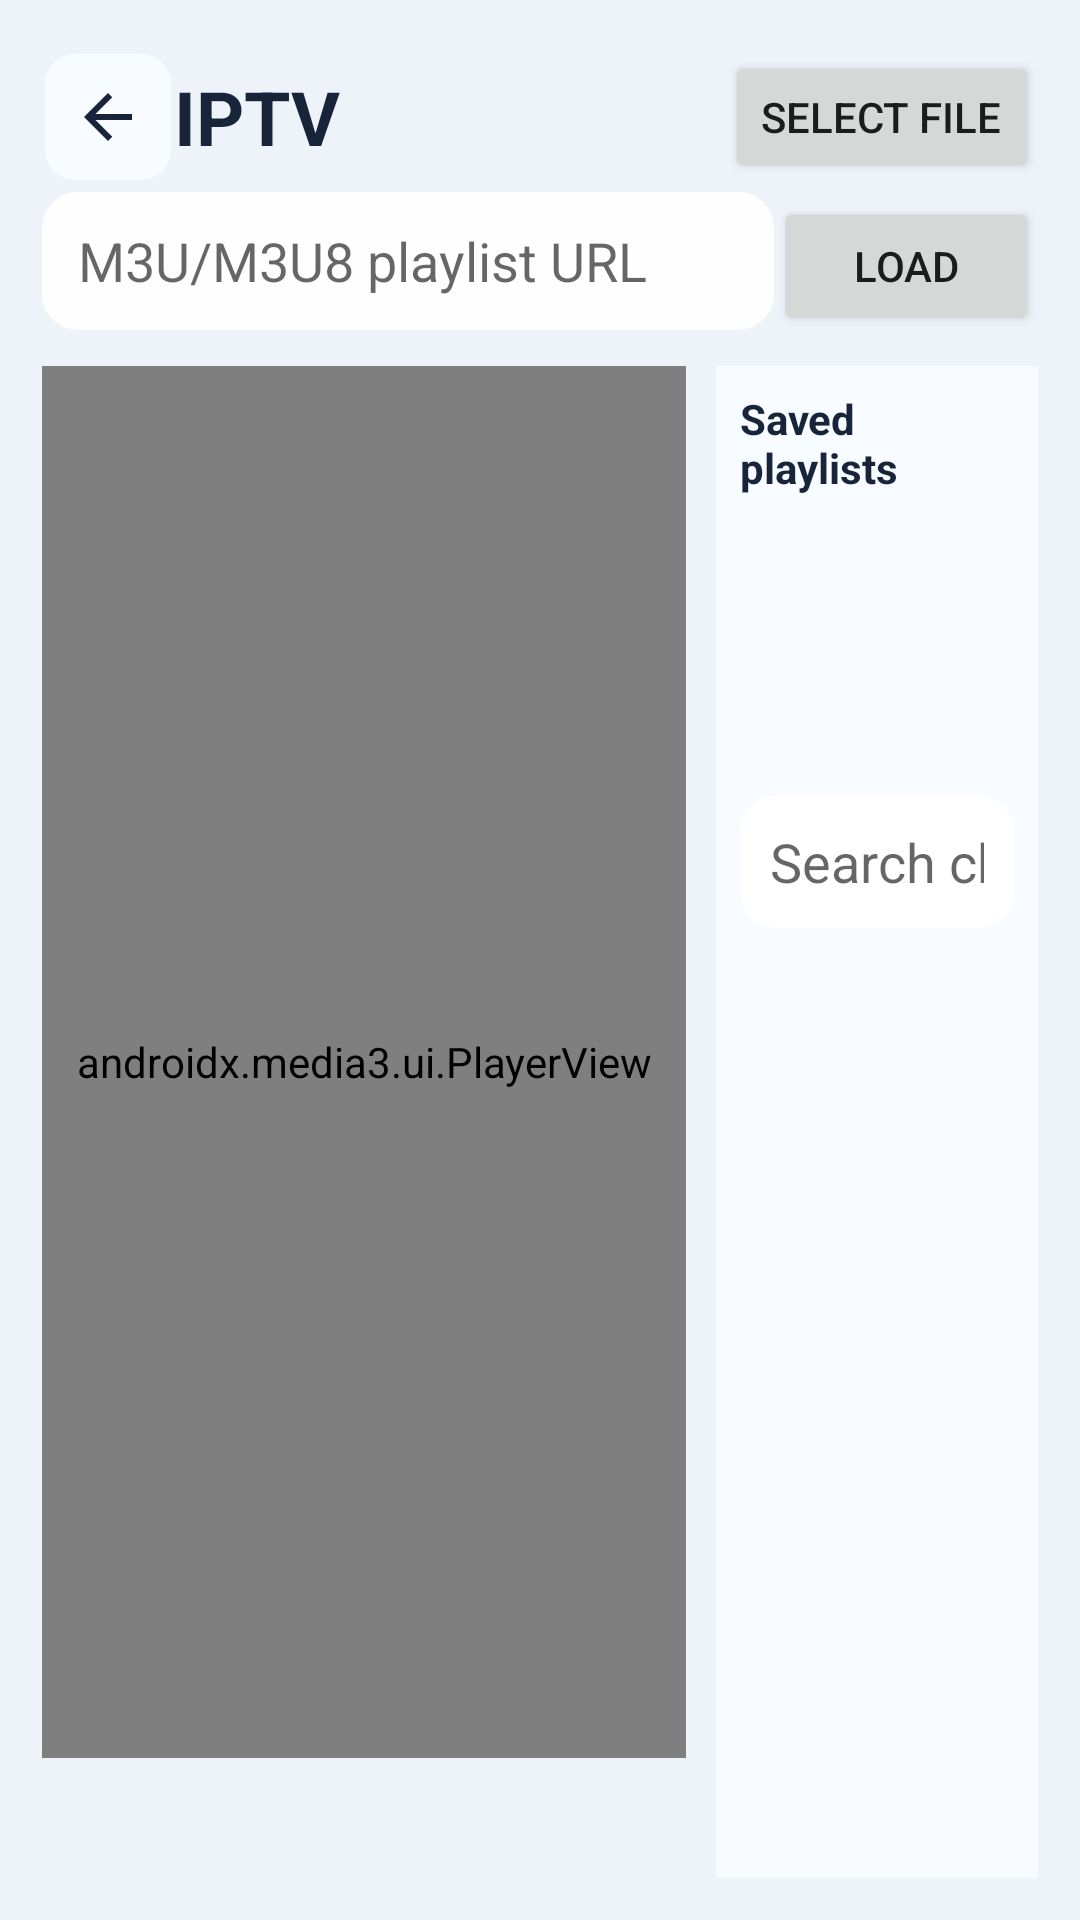

Here is an Android app screen rendered from its layout file. Give the layout XML and the strings, colors and styles it references.
<!-- AndroidManifest.xml: application theme Theme.RahaTVBrowser -->
<!-- res/layout/activity_iptv.xml -->
<?xml version="1.0" encoding="utf-8"?>
<LinearLayout xmlns:android="http://schemas.android.com/apk/res/android"
    xmlns:app="http://schemas.android.com/apk/res-auto"
    android:layout_width="match_parent"
    android:layout_height="match_parent"
    android:background="@color/navy_950"
    android:orientation="vertical"
    android:padding="14dp">

    <LinearLayout android:layout_width="match_parent" android:layout_height="50dp" android:gravity="center_vertical">
        <ImageButton android:id="@+id/iptvBack" style="@style/ToolbarIconButton" android:src="@drawable/ic_back" android:contentDescription="@string/back"/>
        <TextView android:layout_width="0dp" android:layout_height="wrap_content" android:layout_weight="1" android:text="@string/iptv" android:textColor="@color/toolbar_text" android:textSize="25sp" android:textStyle="bold"/>
        <Button android:id="@+id/iptvLoadFile" android:layout_width="wrap_content" android:layout_height="44dp" android:text="@string/select_file"/>
    </LinearLayout>

    <LinearLayout android:layout_width="match_parent" android:layout_height="48dp" android:orientation="horizontal">
        <EditText android:id="@+id/iptvSource" android:layout_width="0dp" android:layout_height="46dp" android:layout_weight="1" android:background="@drawable/address_background" android:hint="@string/iptv_url_hint" android:inputType="textUri" android:paddingHorizontal="12dp" android:singleLine="true" android:textDirection="ltr"/>
        <Button android:id="@+id/iptvLoadUrl" android:layout_width="wrap_content" android:layout_height="46dp" android:text="@string/load"/>
    </LinearLayout>

    <LinearLayout android:layout_width="match_parent" android:layout_height="0dp" android:layout_weight="1" android:orientation="horizontal" android:layout_marginTop="10dp">
        <LinearLayout android:layout_width="0dp" android:layout_height="match_parent" android:layout_weight="2" android:orientation="vertical">
            <androidx.media3.ui.PlayerView
                android:id="@+id/iptvPlayer"
                android:layout_width="match_parent"
                android:layout_height="0dp"
                android:layout_weight="1"
                android:background="#000000"
                app:resize_mode="fit"
                app:show_buffering="always"
                app:show_subtitle_button="true"
                app:use_controller="true"/>
            <TextView android:id="@+id/iptvNowPlaying" android:layout_width="match_parent" android:layout_height="40dp" android:gravity="center_vertical" android:paddingHorizontal="10dp" android:textColor="@color/toolbar_text"/>
        </LinearLayout>

        <LinearLayout android:layout_width="0dp" android:layout_height="match_parent" android:layout_weight="1" android:layout_marginStart="10dp" android:background="@color/navy_900" android:orientation="vertical" android:padding="8dp">
            <TextView android:layout_width="match_parent" android:layout_height="wrap_content" android:text="@string/saved_playlists" android:textColor="@color/toolbar_text" android:textStyle="bold"/>
            <ListView android:id="@+id/playlistList" android:layout_width="match_parent" android:layout_height="100dp" android:choiceMode="singleChoice"/>
            <EditText android:id="@+id/channelSearch" android:layout_width="match_parent" android:layout_height="44dp" android:background="@drawable/address_background" android:hint="@string/search_channels" android:paddingHorizontal="10dp" android:singleLine="true"/>
            <ListView android:id="@+id/channelList" android:layout_width="match_parent" android:layout_height="0dp" android:layout_weight="1" android:dividerHeight="4dp"/>
        </LinearLayout>
    </LinearLayout>
</LinearLayout>
<!-- resources referenced by this layout -->
<resources>
  <color name="navy_900">#F8FBFF</color>
  <color name="navy_950">#EDF3F9</color>
  <color name="toolbar_text">#17243A</color>
  <!-- drawable address_background (drawable) -->
  <?xml version="1.0" encoding="utf-8"?>
  <shape xmlns:android="http://schemas.android.com/apk/res/android" android:shape="rectangle">
      <solid android:color="#F2FFFFFF" />
      <corners android:radius="12dp" />
      <padding android:left="14dp" android:right="14dp" android:top="8dp" android:bottom="8dp" />
  </shape>
  <!-- drawable ic_back (drawable) -->
  <?xml version="1.0" encoding="utf-8"?>
  <vector xmlns:android="http://schemas.android.com/apk/res/android" android:width="24dp" android:height="24dp" android:viewportWidth="24" android:viewportHeight="24"><path android:fillColor="#FFFFFFFF" android:pathData="M20,11H7.83l5.59,-5.59L12,4l-8,8 8,8 1.42,-1.41L7.83,13H20v-2z"/></vector>
  <string name="back">Back</string>
  <string name="iptv">IPTV</string>
  <string name="iptv_url_hint">M3U/M3U8 playlist URL</string>
  <string name="load">Load</string>
  <string name="saved_playlists">Saved playlists</string>
  <string name="search_channels">Search channels</string>
  <string name="select_file">Select file</string>
  <style name="ToolbarIconButton" parent="Widget.AppCompat.ImageButton"><item name="android:layout_width">42dp</item><item name="android:layout_height">42dp</item><item name="android:layout_marginHorizontal">1dp</item><item name="android:padding">9dp</item><item name="android:background">@drawable/focusable_button</item><item name="android:tint">@color/toolbar_text</item><item name="android:focusable">true</item><item name="android:scaleType">fitCenter</item></style>
  <style name="Theme.RahaTVBrowser" parent="Theme.AppCompat.DayNight.NoActionBar"><item name="colorAccent">@color/blue_500</item><item name="android:windowBackground">@color/navy_950</item><item name="android:navigationBarColor">@color/navy_950</item><item name="android:windowLightStatusBar">false</item></style>
  <!-- drawable focusable_button (drawable) -->
  <?xml version="1.0" encoding="utf-8"?>
  <selector xmlns:android="http://schemas.android.com/apk/res/android"><item android:state_focused="true"><shape android:shape="rectangle"><solid android:color="@color/navy_800"/><stroke android:width="2dp" android:color="@color/focus"/><corners android:radius="10dp"/><padding android:left="8dp" android:right="8dp" android:top="6dp" android:bottom="6dp"/></shape></item><item><shape android:shape="rectangle"><solid android:color="@color/navy_900"/><corners android:radius="10dp"/><padding android:left="8dp" android:right="8dp" android:top="6dp" android:bottom="6dp"/></shape></item></selector>
  <color name="blue_500">#2479D8</color>
  <color name="navy_800">#DCE9F6</color>
  <color name="focus">#095BB8</color>
</resources>
